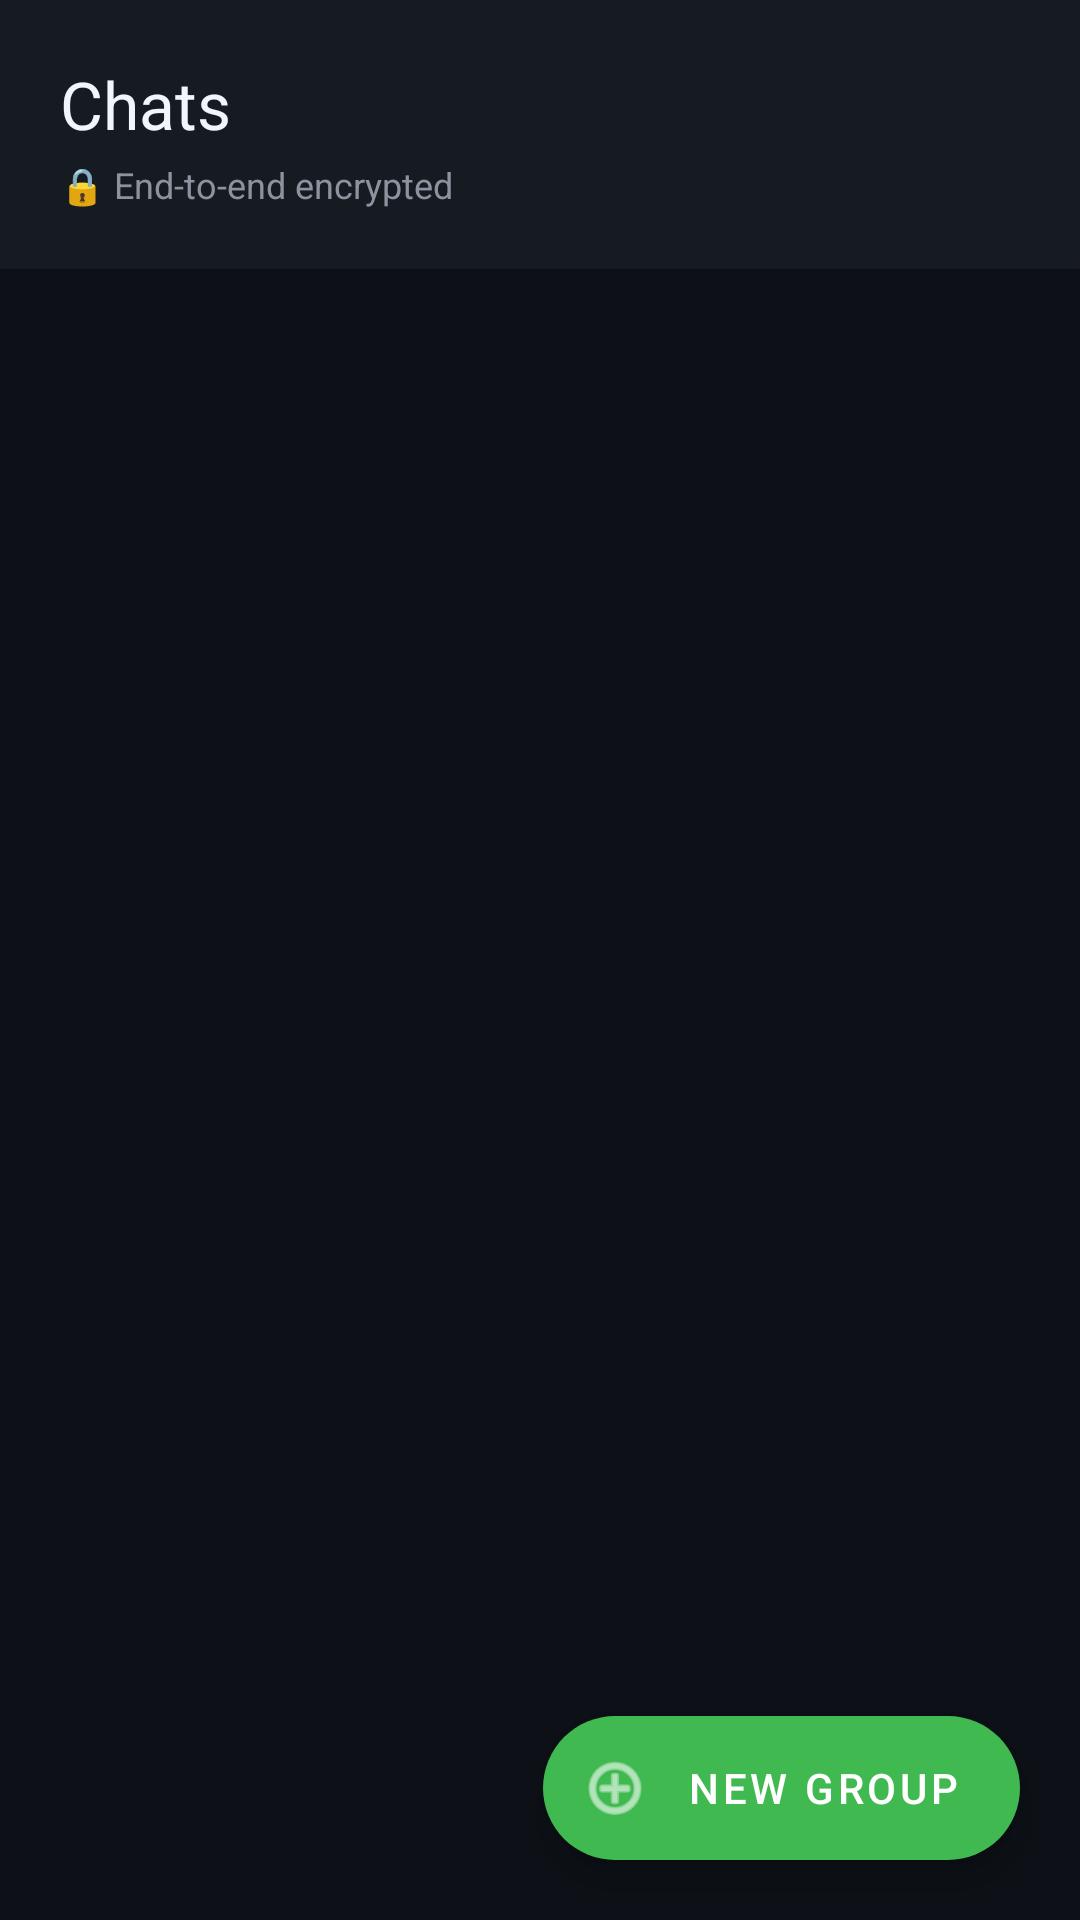

The Android layout XML behind this screen, and the referenced resources:
<!-- AndroidManifest.xml: application theme Theme.GitLinked -->
<!-- res/layout/activity_chats.xml -->
<?xml version="1.0" encoding="utf-8"?>
<androidx.coordinatorlayout.widget.CoordinatorLayout xmlns:android="http://schemas.android.com/apk/res/android"
    xmlns:app="http://schemas.android.com/apk/res-auto"
    android:layout_width="match_parent"
    android:layout_height="match_parent"
    android:background="@color/primaryDark">

    <LinearLayout
        android:layout_width="match_parent"
        android:layout_height="match_parent"
        android:orientation="vertical">

        
        <LinearLayout
            android:layout_width="match_parent"
            android:layout_height="wrap_content"
            android:orientation="vertical"
            android:padding="20dp"
            android:background="@color/primaryDarkLight">

            <TextView
                android:layout_width="wrap_content"
                android:layout_height="wrap_content"
                android:text="@string/nav_chats"
                android:textColor="@color/textPrimary"
                android:textSize="22sp"
                android:fontFamily="sans-serif-bold" />

            <TextView
                android:layout_width="wrap_content"
                android:layout_height="wrap_content"
                android:layout_marginTop="4dp"
                android:text="@string/encrypted_badge"
                android:textColor="@color/textSecondary"
                android:textSize="12sp" />
        </LinearLayout>

        
        <ScrollView
            android:layout_width="match_parent"
            android:layout_height="match_parent">

            <LinearLayout
                android:id="@+id/layout_chats_content"
                android:layout_width="match_parent"
                android:layout_height="wrap_content"
                android:orientation="vertical"
                android:paddingBottom="80dp" />
        </ScrollView>
    </LinearLayout>

    
    <com.google.android.material.floatingactionbutton.ExtendedFloatingActionButton
        android:id="@+id/fab_create_group"
        android:layout_width="wrap_content"
        android:layout_height="wrap_content"
        android:layout_gravity="bottom|end"
        android:layout_margin="20dp"
        android:text="New Group"
        android:textColor="@color/white"
        app:icon="@android:drawable/ic_menu_add"
        app:iconTint="@color/white"
        app:backgroundTint="@color/accentGreen" />
</androidx.coordinatorlayout.widget.CoordinatorLayout>
<!-- resources referenced by this layout -->
<resources>
  <color name="accentGreen">#FF3FB950</color>
  <color name="primaryDark">#FF0D1117</color>
  <color name="primaryDarkLight">#FF161B22</color>
  <color name="textPrimary">#FFF0F6FC</color>
  <color name="textSecondary">#FF8B949E</color>
  <color name="white">#FFFFFFFF</color>
  <string name="encrypted_badge">🔒 End-to-end encrypted</string>
  <string name="nav_chats">Chats</string>
  <style name="Theme.GitLinked" parent="Theme.MaterialComponents.DayNight.NoActionBar">
          
          <item name="colorPrimary">@color/accentCyan</item>
          <item name="colorPrimaryDark">@color/primaryDark</item>
          <item name="colorAccent">@color/accentCyan</item>
  
          
          <item name="android:colorBackground">@color/primaryDark</item>
          <item name="android:windowBackground">@color/primaryDark</item>
  
          
          <item name="android:statusBarColor">@color/primaryDark</item>
          <item name="android:navigationBarColor">@color/primaryDarkLight</item>
  
          
          <item name="android:textColorPrimary">@color/textPrimary</item>
          <item name="android:textColorSecondary">@color/textSecondary</item>
  
          
          <item name="colorSurface">@color/surfaceDark</item>
          <item name="colorOnSurface">@color/textPrimary</item>
  
          
          <item name="android:colorControlHighlight">#2258A6FF</item>
      </style>
  <color name="accentCyan">#FF58A6FF</color>
  <color name="surfaceDark">#FF21262D</color>
</resources>
